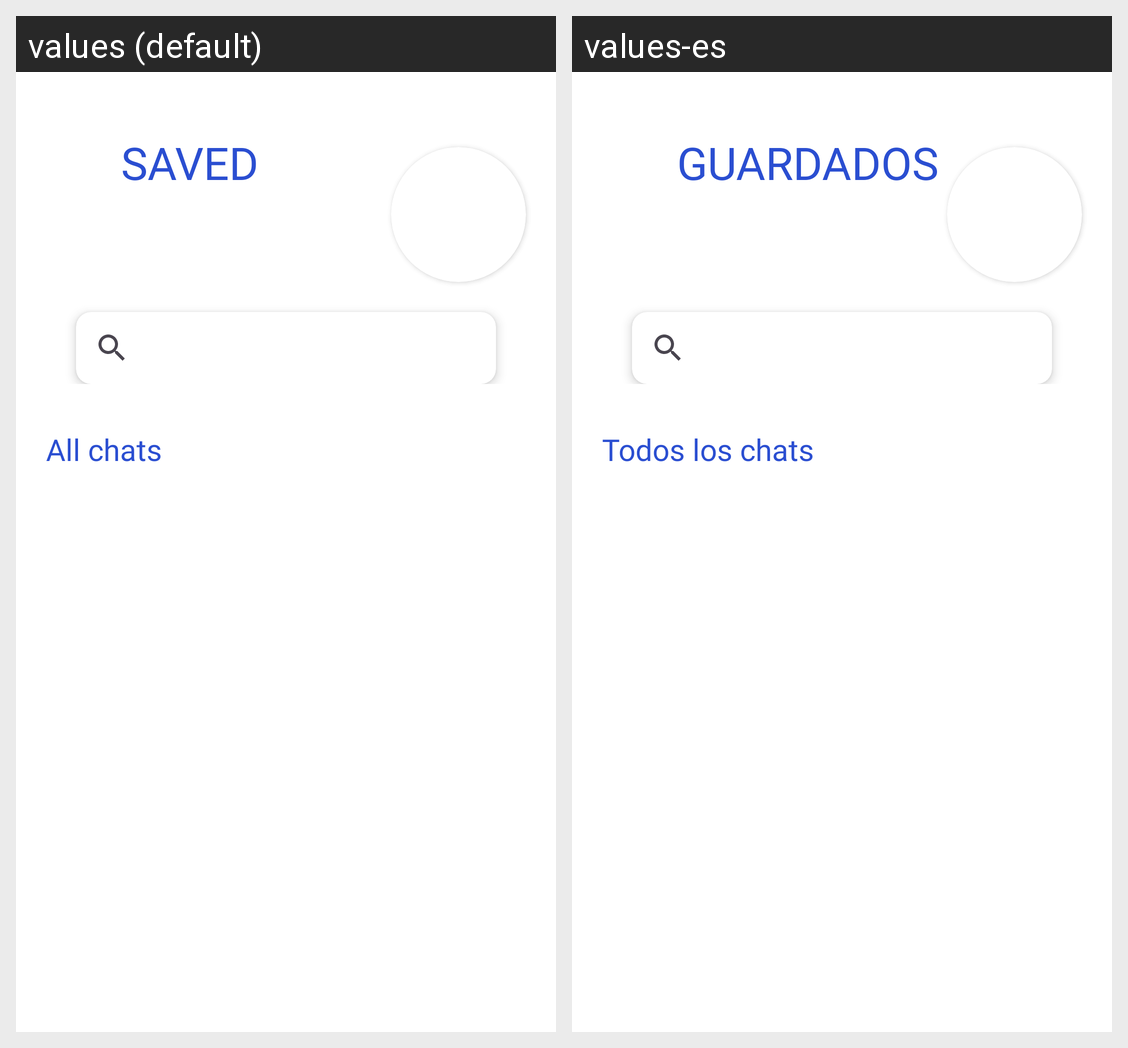

The Android screen above is rendered under two locales of the same app. Produce the string resources it draws, with the default and per-locale values.
Android screen res/layout/all_chats_screen.xml rendered under 2 locales, left to right: values (default), values-es. Device: Nexus 5 (rendered at 1080×1920; each locale shown at half size, 540×960, under a caption strip naming it); theme Theme.DianaV2.
Strings drawn on this screen, with the default value and each locale's value (text and hints the layout hard-codes, and strings that could not be matched under every locale, appear in the picture but are not listed):

saved
  values: SAVED
  values-es: GUARDADOS

all_chats
  values: All chats
  values-es: Todos los chats
